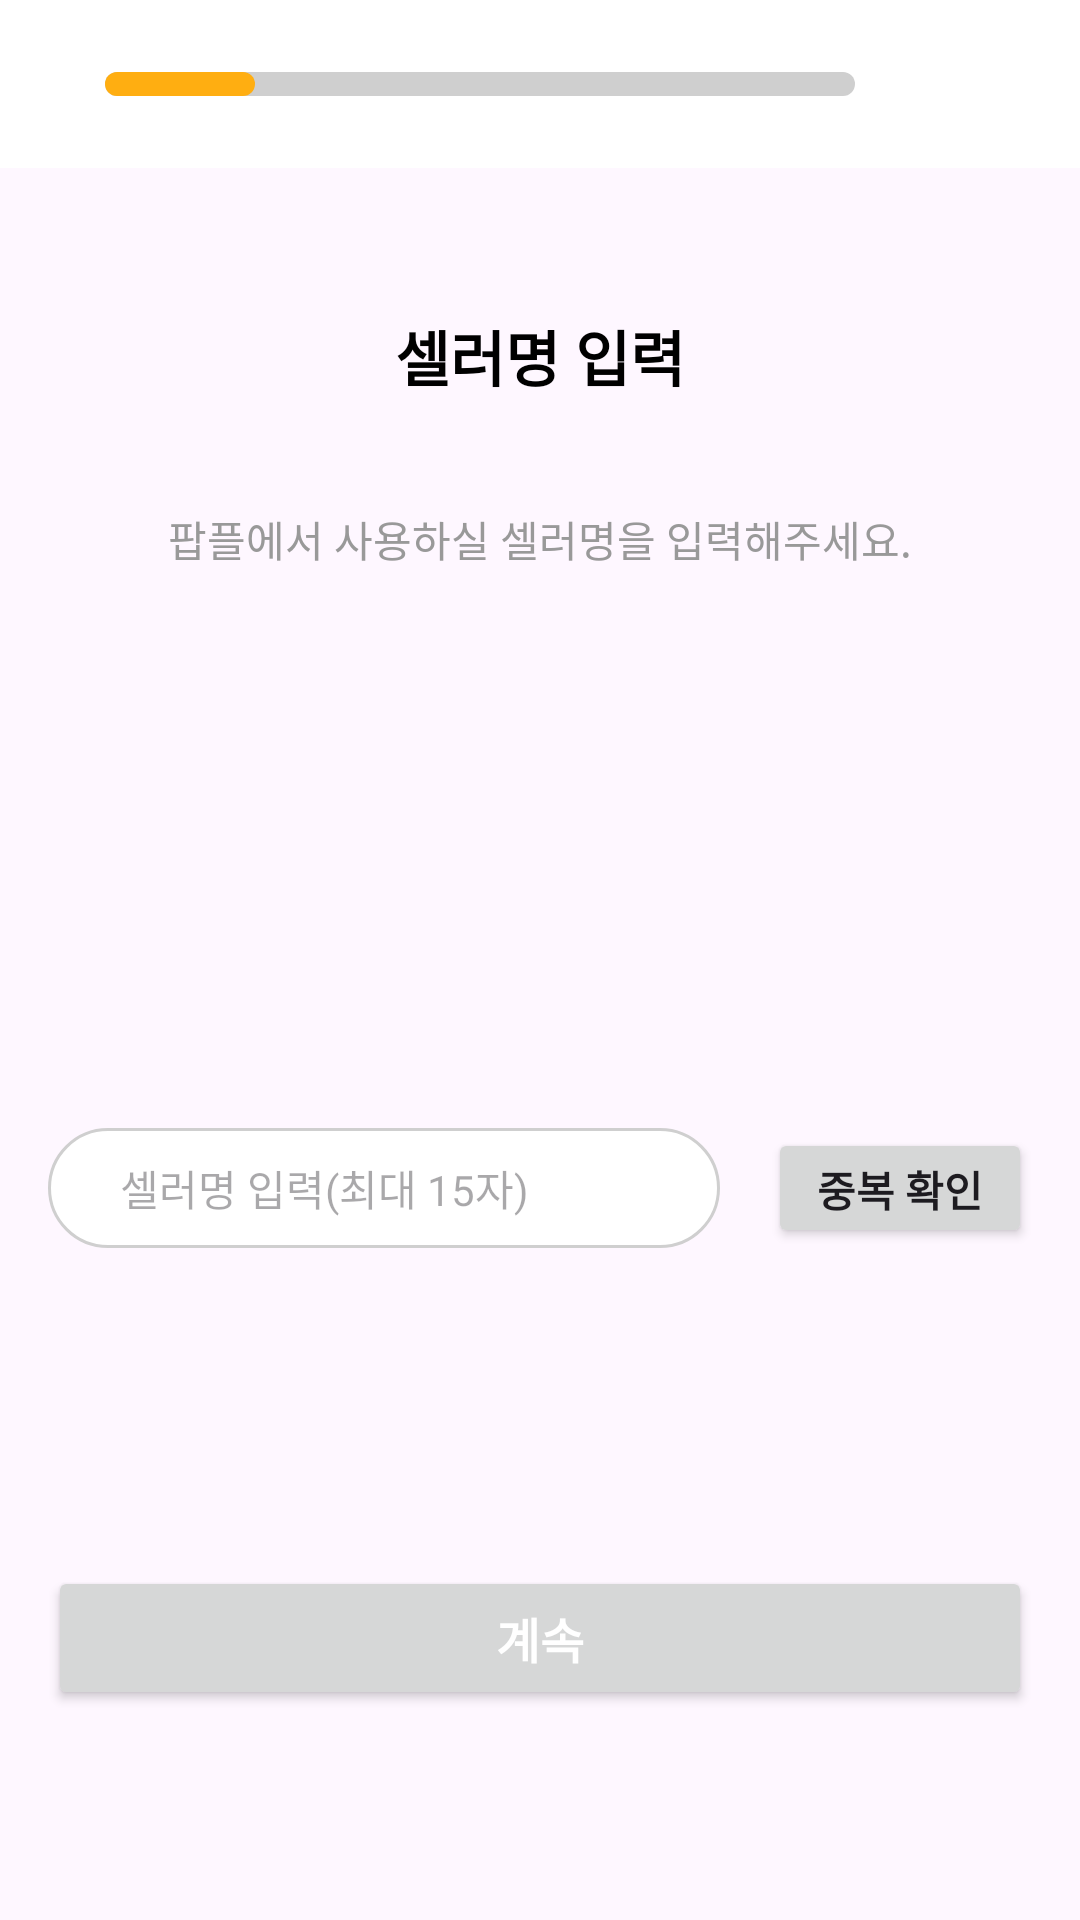

Write the Android layout XML for this screen, with the resource values it uses.
<!-- AndroidManifest.xml: application theme Base.Theme.Popple -->
<!-- res/layout/fragment_seller_register_name.xml -->
<?xml version="1.0" encoding="utf-8"?>
<androidx.constraintlayout.widget.ConstraintLayout xmlns:android="http://schemas.android.com/apk/res/android"
    xmlns:app="http://schemas.android.com/apk/res-auto"
    xmlns:tools="http://schemas.android.com/tools"
    android:layout_width="match_parent"
    android:layout_height="match_parent"
    tools:context=".ui.register.seller.ui.SellerRegisterNameFragment">

    <androidx.appcompat.widget.Toolbar
        android:id="@+id/tb_seller_register_name"
        android:layout_width="match_parent"
        android:layout_height="56dp"
        android:background="@color/white"
        app:layout_constraintLeft_toLeftOf="parent"
        app:layout_constraintRight_toRightOf="parent"
        app:layout_constraintTop_toTopOf="parent">

        <ProgressBar
            style="?android:attr/progressBarStyleHorizontal"
            android:layout_width="match_parent"
            android:layout_height="8dp"
            android:layout_gravity="center"
            android:layout_marginStart="35dp"
            android:layout_marginEnd="75dp"
            android:progress="20"
            android:progressDrawable="@drawable/iv_orange_progressbar" />
    </androidx.appcompat.widget.Toolbar>

    <TextView
        android:id="@+id/tv_seller_register_name_title"
        android:layout_width="wrap_content"
        android:layout_height="wrap_content"
        android:layout_marginTop="48dp"
        android:text="셀러명 입력"
        android:textColor="@color/black"
        android:textSize="20sp"
        android:textStyle="bold"
        app:layout_constraintEnd_toEndOf="parent"
        app:layout_constraintStart_toStartOf="parent"
        app:layout_constraintTop_toBottomOf="@id/tb_seller_register_name" />

    <TextView
        android:id="@+id/tv_seller_register_name_explain"
        android:layout_width="wrap_content"
        android:layout_height="wrap_content"
        android:layout_marginTop="36dp"
        android:text="팝플에서 사용하실 셀러명을 입력해주세요."
        android:textColor="@color/gray2"
        android:textSize="14sp"
        app:layout_constraintEnd_toEndOf="parent"
        app:layout_constraintStart_toStartOf="parent"
        app:layout_constraintTop_toBottomOf="@id/tv_seller_register_name_title" />

    <EditText
        android:id="@+id/et_seller_register_name"
        android:layout_width="0dp"
        android:layout_height="40dp"
        android:layout_marginStart="16dp"
        android:layout_marginTop="186dp"
        android:layout_marginEnd="16dp"
        android:background="@drawable/bt_white_round_100_gray_stroke"
        android:hint="셀러명 입력(최대 15자)"
        android:paddingStart="24dp"
        android:textSize="14sp"
        app:layout_constraintEnd_toStartOf="@id/bt_seller_register_name_check"
        app:layout_constraintStart_toStartOf="parent"
        app:layout_constraintTop_toBottomOf="@id/tv_seller_register_name_explain" />

    <Button
        android:id="@+id/bt_seller_register_name_check"
        android:layout_width="wrap_content"
        android:layout_height="0dp"
        android:layout_marginEnd="16dp"
        android:text="중복 확인"
        android:textStyle="bold"
        app:layout_constraintBottom_toBottomOf="@id/et_seller_register_name"
        app:layout_constraintEnd_toEndOf="parent"
        app:layout_constraintTop_toTopOf="@id/et_seller_register_name" />

    <Button
        android:id="@+id/bt_seller_register_name"
        android:layout_width="match_parent"
        android:layout_height="wrap_content"
        android:layout_marginStart="16dp"
        android:layout_marginEnd="16dp"
        android:layout_marginBottom="70dp"
        android:text="계속"
        android:textColor="@color/white"
        android:textSize="16sp"
        android:textStyle="bold"
        app:layout_constraintBottom_toBottomOf="parent" />

</androidx.constraintlayout.widget.ConstraintLayout>
<!-- resources referenced by this layout -->
<resources>
  <color name="black">#FF000000</color>
  <color name="gray2">#FF999999</color>
  <color name="white">#FFFFFFFF</color>
  <!-- drawable bt_white_round_100_gray_stroke (drawable) -->
  <?xml version="1.0" encoding="utf-8"?>
  <selector xmlns:android="http://schemas.android.com/apk/res/android">
      <item android:state_focused="false">
          <shape android:shape="rectangle">
              <solid android:color="@color/white"/>
              <corners android:radius="100dp"/>
              <stroke
                  android:width="1dp"
                  android:color="@color/gray1"/>
          </shape>
      </item>
  
      <item android:state_focused="true" >
          <shape android:shape="rectangle">
              <solid android:color="@color/white"/>
              <corners android:radius="100dp"/>
              <stroke
                  android:width="1dp"
                  android:color="@color/main"/>
          </shape>
      </item>
  </selector>
  <!-- drawable iv_orange_progressbar (drawable) -->
  <?xml version="1.0" encoding="utf-8"?>
  <layer-list xmlns:android="http://schemas.android.com/apk/res/android">
      <item>
          <shape>
              <corners android:radius="8dp"/>
              <solid android:color="@color/gray1"/>
          </shape>
      </item>
      <item>
          <scale android:scaleWidth="100%">
              <shape>
                  <corners android:radius="8dp"/>
                  <solid android:color="@color/main"/>
              </shape>
          </scale>
      </item>
  </layer-list>
  <style name="Base.Theme.Popple" parent="Theme.Material3.Light.NoActionBar">
          
          
          <item name="colorPrimary">@color/main</item>
  
          <item name="colorOnPrimary">@color/white</item> 
  
          <item name="colorSurfaceVariant">@color/white</item>
      </style>
  <color name="gray1">#FFCFCFCF</color>
  <color name="main">#FFFFAE11</color>
</resources>
